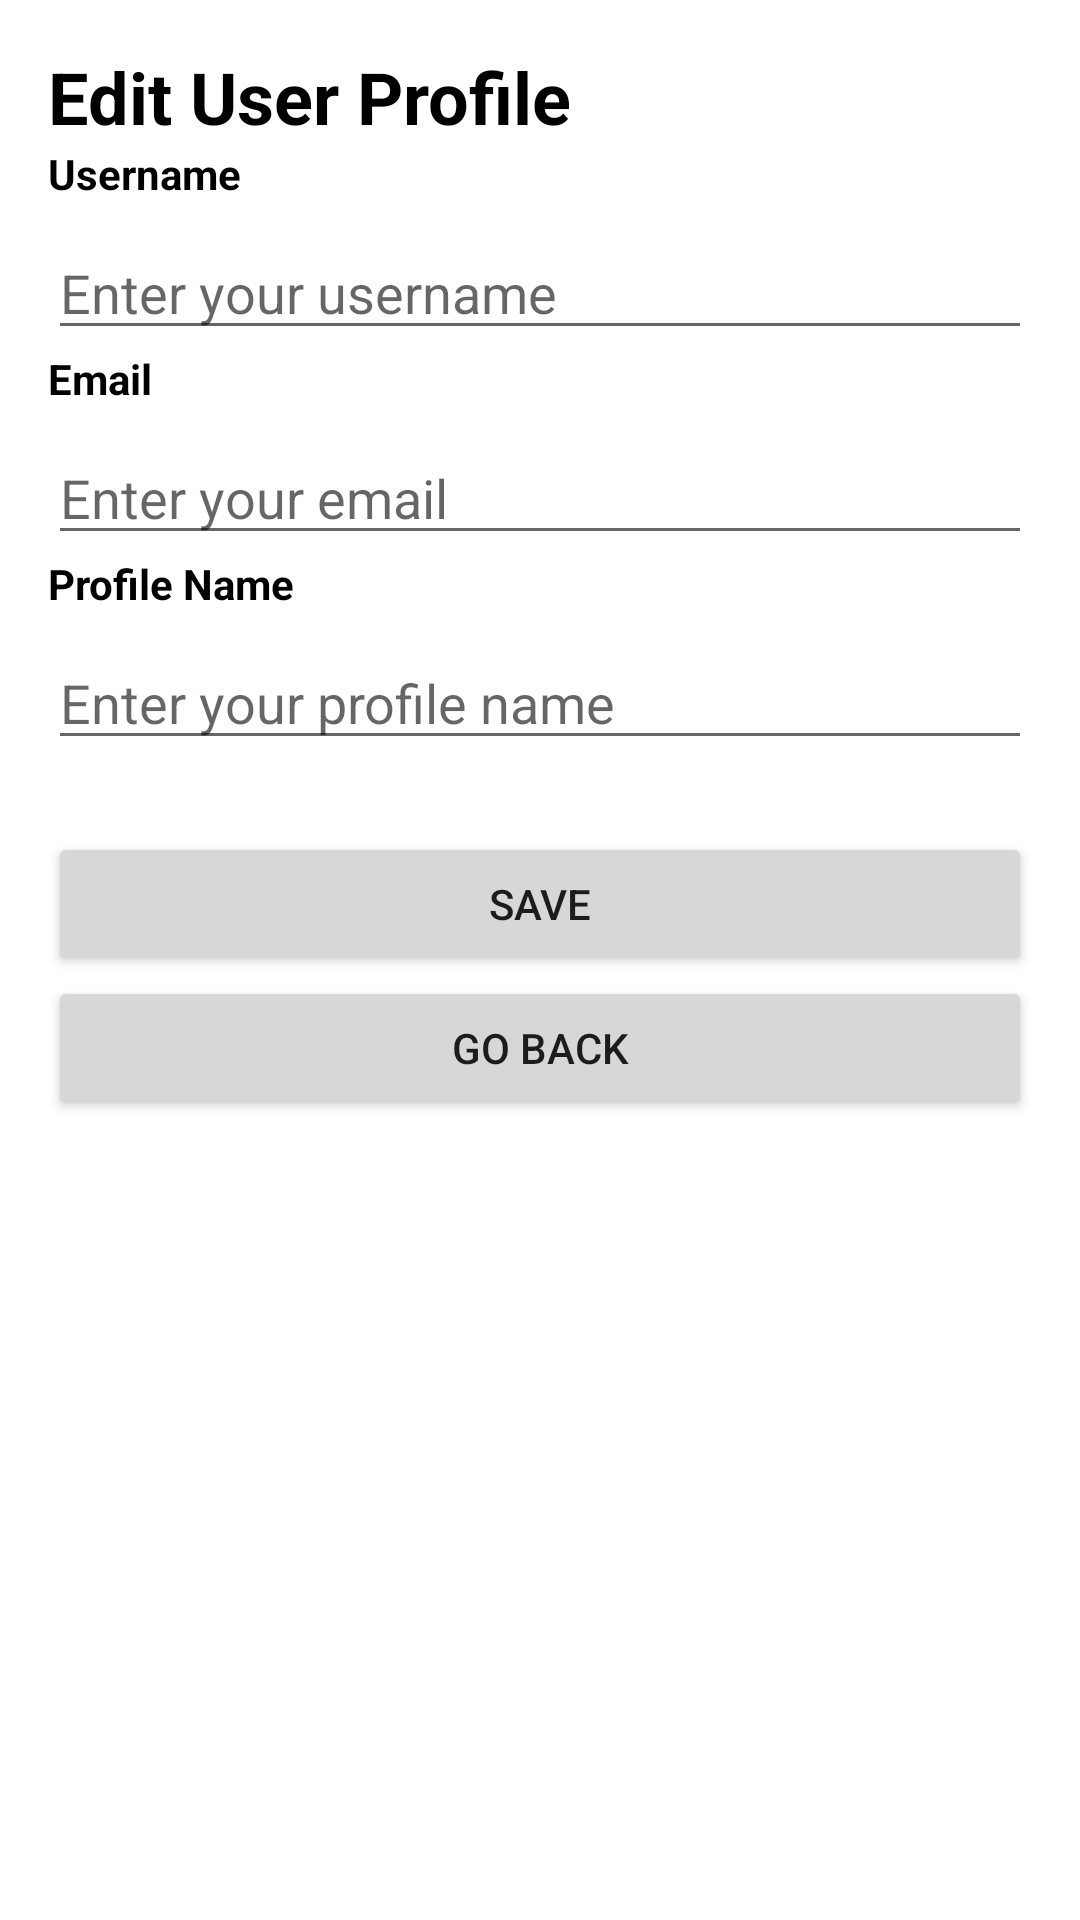

The Android layout XML behind this screen, and the referenced resources:
<!-- AndroidManifest.xml: application theme Theme.PRM392_Proj -->
<!-- res/layout/activity_edit_user_profile.xml -->
<?xml version="1.0" encoding="utf-8"?>
<androidx.constraintlayout.widget.ConstraintLayout xmlns:android="http://schemas.android.com/apk/res/android"
    xmlns:app="http://schemas.android.com/apk/res-auto"
    xmlns:tools="http://schemas.android.com/tools"
    android:layout_width="match_parent"
    android:layout_height="match_parent"
    android:padding="16dp"
    android:fitsSystemWindows="true"
    tools:context=".activity.EditUserProfileActivity"
    android:background="@drawable/profile_bg">

    <TextView
        android:id="@+id/edit_profile_title"
        android:layout_width="wrap_content"
        android:layout_height="wrap_content"
        android:text="Edit User Profile"
        android:textSize="24sp"
        android:textStyle="bold"
        android:layout_marginBottom="24dp"
        app:layout_constraintTop_toTopOf="parent"
        app:layout_constraintStart_toStartOf="parent"
        android:textColor="@color/black"/>

    <TextView
        android:id="@+id/username_label"
        android:layout_width="wrap_content"
        android:layout_height="wrap_content"
        android:text="Username"
        android:textStyle="bold"
        android:textColor="@color/black"
        app:layout_constraintTop_toBottomOf="@id/edit_profile_title"
        app:layout_constraintStart_toStartOf="parent" />

    <EditText
        android:id="@+id/username_input"
        android:layout_width="0dp"
        android:layout_height="wrap_content"
        android:layout_marginTop="8dp"
        android:hint="Enter your username"
        android:focusable="false"
        android:focusableInTouchMode="false"
        app:layout_constraintTop_toBottomOf="@id/username_label"
        app:layout_constraintStart_toStartOf="parent"
        app:layout_constraintEnd_toEndOf="parent" />

    <TextView
        android:id="@+id/email_label"
        android:layout_width="wrap_content"
        android:layout_height="wrap_content"
        android:text="Email"
        android:textColor="@color/black"
        android:textStyle="bold"
        app:layout_constraintTop_toBottomOf="@id/username_input"
        app:layout_constraintStart_toStartOf="parent" />

    <EditText
        android:id="@+id/email_input"
        android:layout_width="0dp"
        android:layout_height="wrap_content"
        android:layout_marginTop="8dp"
        android:hint="Enter your email"
        android:inputType="textEmailAddress"
        app:layout_constraintTop_toBottomOf="@id/email_label"
        app:layout_constraintStart_toStartOf="parent"
        app:layout_constraintEnd_toEndOf="parent" />

    <TextView
        android:id="@+id/profile_name_label"
        android:layout_width="wrap_content"
        android:layout_height="wrap_content"
        android:text="Profile Name"
        android:textStyle="bold"
        android:textColor="@color/black"
        app:layout_constraintTop_toBottomOf="@id/email_input"
        app:layout_constraintStart_toStartOf="parent" />

    <EditText
        android:id="@+id/profile_name_input"
        android:layout_width="0dp"
        android:layout_height="wrap_content"
        android:layout_marginTop="8dp"
        android:hint="Enter your profile name"
        app:layout_constraintTop_toBottomOf="@id/profile_name_label"
        app:layout_constraintStart_toStartOf="parent"
        app:layout_constraintEnd_toEndOf="parent" />

    <Button
        android:id="@+id/save_button"
        android:layout_width="0dp"
        android:layout_height="wrap_content"
        android:layout_marginTop="24dp"
        android:text="Save"
        app:layout_constraintTop_toBottomOf="@id/profile_name_input"
        app:layout_constraintStart_toStartOf="parent"
        app:layout_constraintEnd_toEndOf="parent" />

    <Button
        android:id="@+id/back_button"
        android:layout_width="0dp"
        android:layout_height="wrap_content"
        android:text="Go back"
        app:layout_constraintEnd_toEndOf="parent"
        app:layout_constraintHorizontal_bias="0.0"
        app:layout_constraintStart_toStartOf="parent"
        app:layout_constraintTop_toBottomOf="@+id/save_button" />

</androidx.constraintlayout.widget.ConstraintLayout>
<!-- resources referenced by this layout -->
<resources>
  <color name="black">#FF000000</color>
  <style name="Theme.PRM392_Proj" parent="Theme.MaterialComponents.DayNight.DarkActionBar">
          
          <item name="colorPrimary">@color/primary1</item>
          <item name="colorPrimaryVariant">@color/primary2</item>
          <item name="colorOnPrimary">@color/white</item>
          
          <item name="colorSecondary">@color/secondary1</item>
          <item name="colorSecondaryVariant">@color/secondary2</item>
          <item name="colorOnSecondary">@color/black</item>
          
          <item name="android:statusBarColor">?attr/colorPrimaryVariant</item>
          
      </style>
  <color name="primary1">#129575</color>
  <color name="primary2">#AFD3CA</color>
  <color name="white">#FFFFFFFF</color>
  <color name="secondary1">#FF9C00</color>
  <color name="secondary2">#FFBA4D</color>
</resources>
